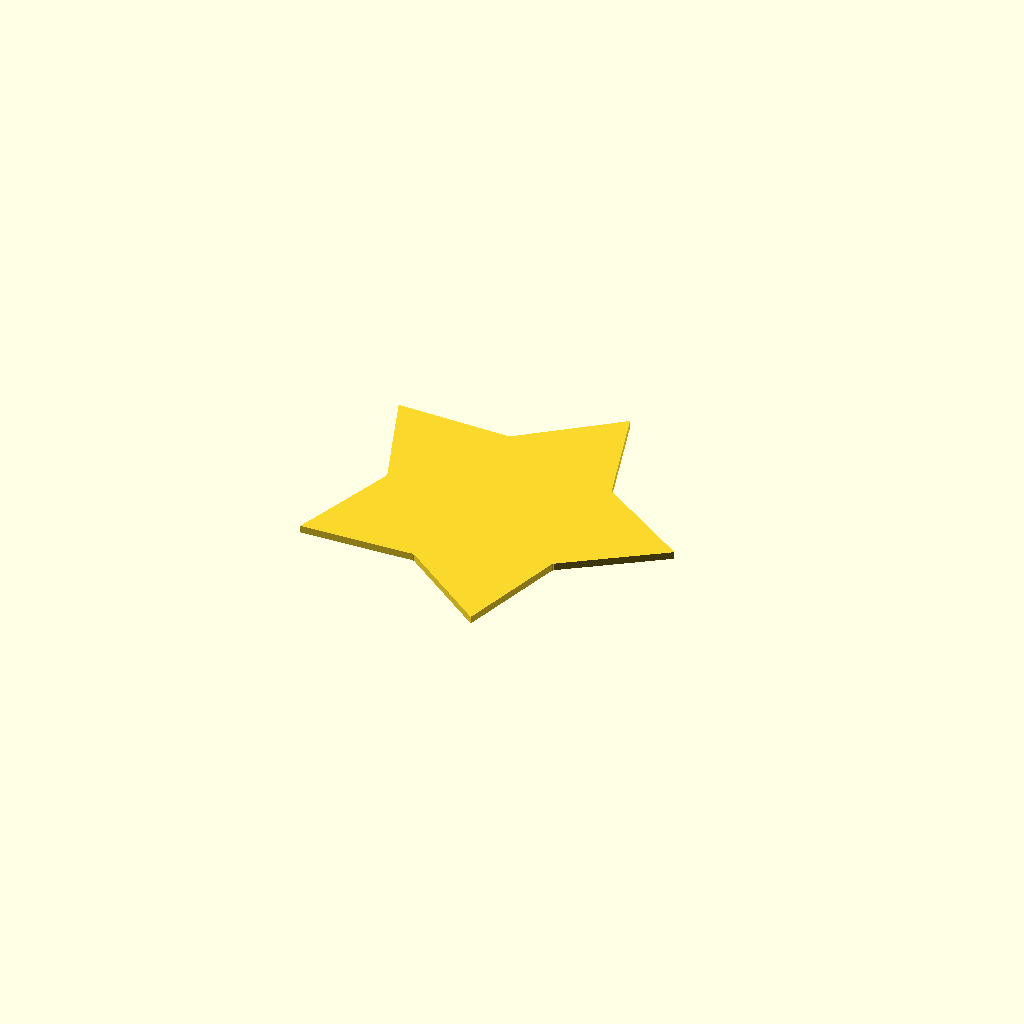
Cell 1: the model at its default parameters.
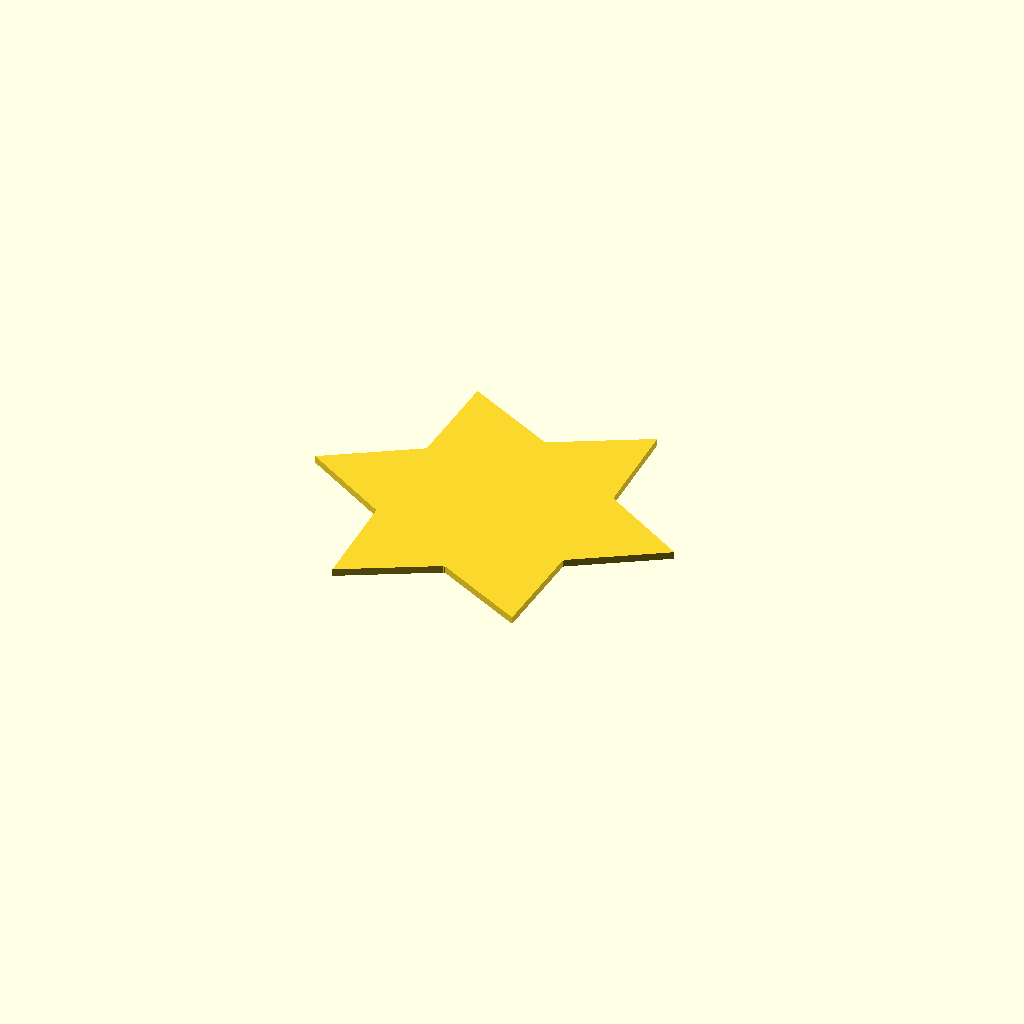
Cell 2: the same model with number_of_points = 6.
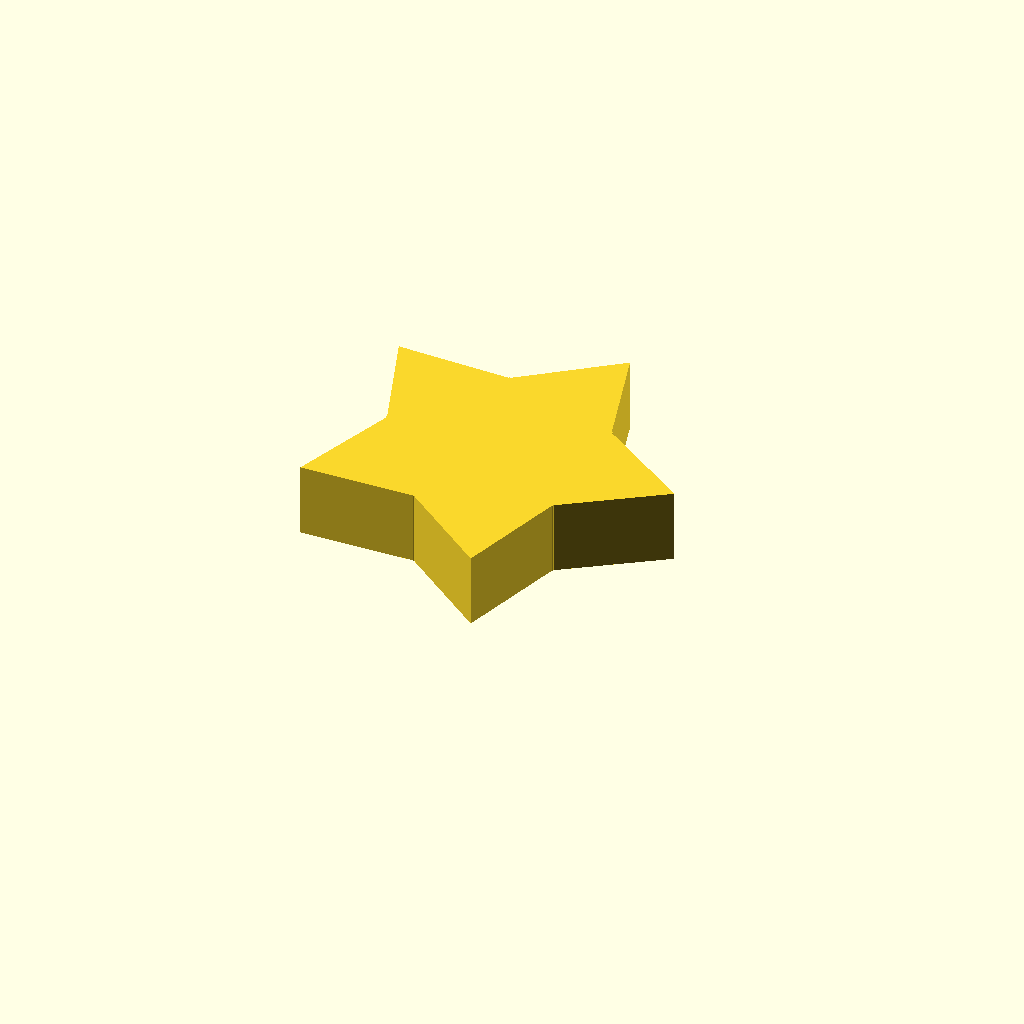
Cell 3: height = 10 (everything else at default).
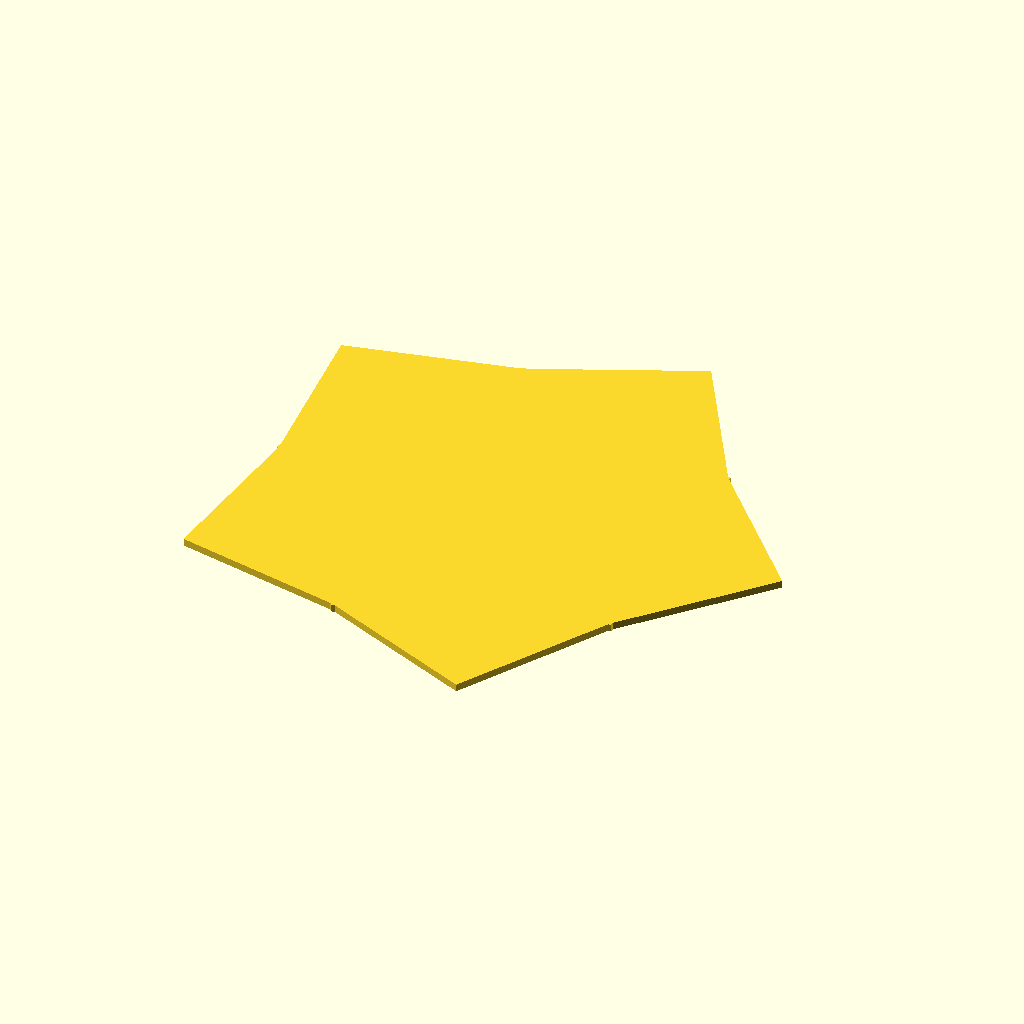
Cell 4: the same model with inner_radius = 30.
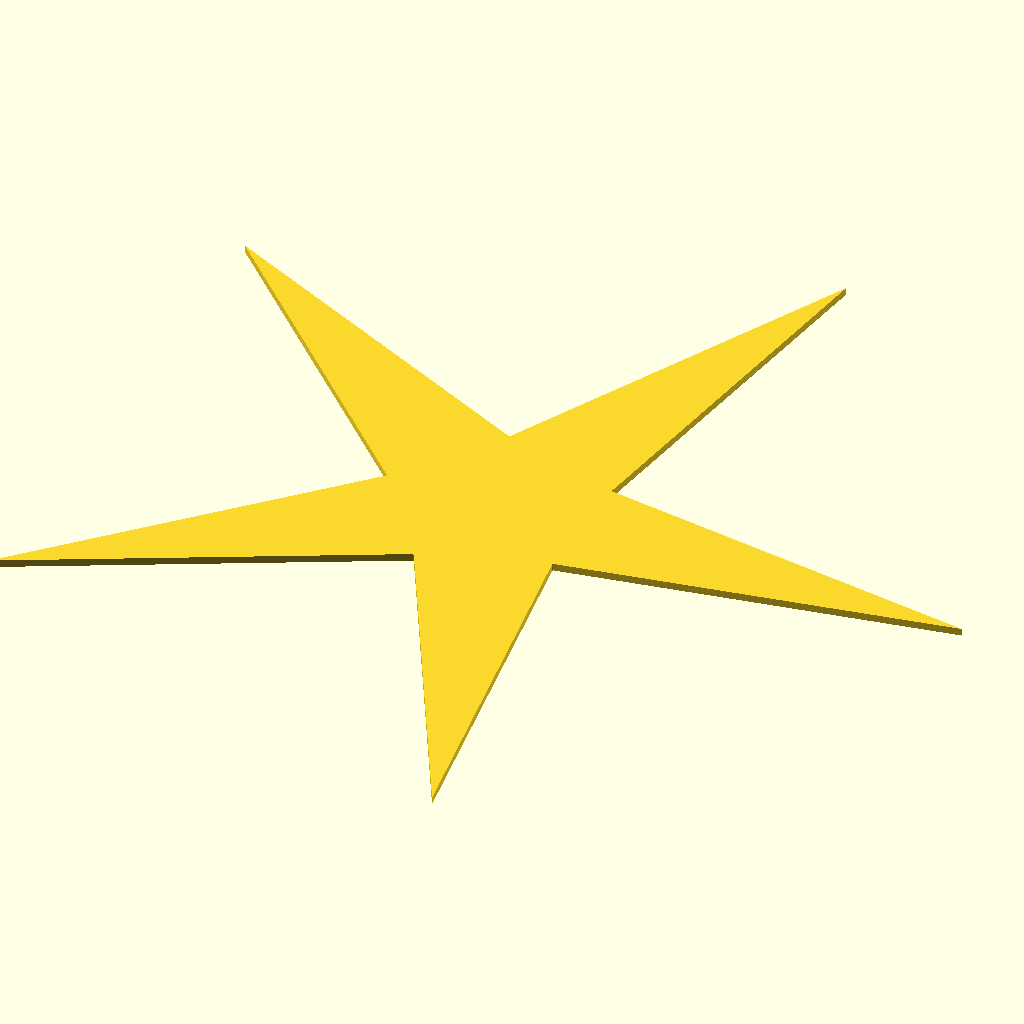
Cell 5 — outer_radius set to 50, the other parameters unchanged.
All cells are drawn from one camera (rotation 55°, 0°, 25°, orthographic, colour scheme Cornfield), so only the parameter changes between them.
The OpenSCAD source (macos/system/library/openscad/0693_customizable_star.scad):
// [FL_INDEX: keywords="openscad, 3d_parametric, customizable_star, csg_solid" | COT="Parametric OpenSCAD design from 3DCodeverse"]
// Title: customizable star

number_of_points=5;//[5,6,7,8,9,10,11,12,13,14,15,16,17,18,19,20,21,22,23,24]
height=1;//[1:10]
inner_radius=15;//[15:30]
outer_radius=10;//[1:50]

parametric_star(number_of_points, height, inner_radius, inner_radius+outer_radius) ;


module parametric_star(N=5, h=3, ri=15, re=30) {

  //-- Calculate and draw a 2D tip of the star
 //-- INPUT: 
 //-- n: Number of the tip (from 0 to N-1)
  module tipstar(n) {
     i1 =  [ri*cos(-360*n/N+360/(N*2)), ri*sin(-360*n/N+360/(N*2))];
    e1 = [re*cos(-360*n/N), re*sin(-360*n/N)];
    i2 = [ri*cos(-360*(n+1)/N+360/(N*2)), ri*sin(-360*(n+1)/N+360/(N*2))];
    polygon([ i1, e1, i2]);
  }

  //-- Draw the 2D star and extrude
  
   //-- The star is the union of N 2D tips. 
   //-- A inner cylinder is also needed for filling
   //-- A flat (2D) star is built. The it is extruded
    linear_extrude(height=h) 
    union() {
      for (i=[0:N-1]) {
         tipstar(i);
      }
      rotate([0,0,360/(2*N)]) circle(r=ri+ri*0.01,$fn=N);
    }
}

//-- Parametric star
//-- (c)  2010 Juan Gonzalez-Gomez (Obijuan) juan@iearobotics.com
//-- GPL license

//-- The 2*N points of an N-ponted star are calculated as follows:
//-- There are two circunferences:  the inner and outer.  Outer points are located
//-- at angles: 0, 360/N, 360*2/N and on the outer circunference
//-- The inner points have the same angular distance but they are 360/(2*N) rotated
//-- respect to the outers. They are located on the inner circunference
Parameter table extracted from the source (name, type, default, range or options):
number_of_points: number, default 5, options 5, 6, 7, 8, 9, 10, 11, 12, 13, 14, 15, 16, 17, 18, 19, 20, 21, 22, 23, 24
height: number, default 1, range 1 to 10
inner_radius: number, default 15, range 15 to 30
outer_radius: number, default 10, range 1 to 50
